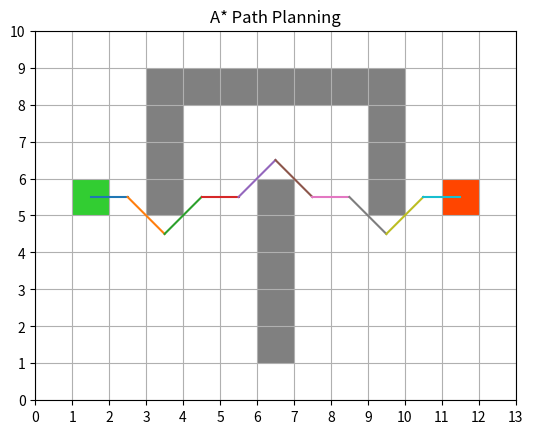

Write Python code to recreate this figure.
import math
import heapq
import matplotlib.pyplot as plt
from matplotlib.patches import Rectangle


# ==========================
# Map Class
# ==========================
class Map:

    def __init__(self, size_x, size_y):
        self.fig, self.ax = plt.subplots()

        self.ax.set_xlim(0, size_x)
        self.ax.set_ylim(0, size_y)
        self.ax.set_aspect('equal')
        self.ax.set_xticks(range(0, size_x+1))
        self.ax.set_yticks(range(0, size_y+1))
        self.ax.grid(True)

        self.graph = {}

        for x in range(size_x):
            for y in range(size_y):
                self.graph[(x, y)] = []

                # 8-connected grid
                for dx in [-1, 0, 1]:
                    for dy in [-1, 0, 1]:
                        if dx == 0 and dy == 0:
                            continue

                        nx, ny = x + dx, y + dy
                        if 0 <= nx < size_x and 0 <= ny < size_y:
                            self.graph[(x, y)].append((nx, ny))

    def add_obstacle(self, x, y):
        if (x, y) not in self.graph:
            return

        for neighbor in self.graph[(x, y)]:
            if neighbor in self.graph:
                if (x, y) in self.graph[neighbor]:
                    self.graph[neighbor].remove((x, y))

        self.graph.pop((x, y))

    def add_rect(self, x, y, w=1, h=1, color='gray'):
        self.ax.add_patch(Rectangle((x, y), w, h, facecolor=color))

    def add_edge(self, x1, y1, x2, y2):
        self.ax.plot([x1 + 0.5, x2 + 0.5],
                     [y1 + 0.5, y2 + 0.5])

    def show(self):
        plt.title("A* Path Planning")
        plt.show()


# ==========================
# A* Algorithm
# ==========================
def heuristic(a, b):
    return math.sqrt((a[0] - b[0])**2 + (a[1] - b[1])**2)


def reconstruct_path(came_from, current):
    path = [current]
    while current in came_from:
        current = came_from[current]
        path.append(current)
    path.reverse()
    return path


def a_star(graph, start, goal):

    open_list = []
    heapq.heappush(open_list, (0, start))

    came_from = {}
    g_score = {node: float('inf') for node in graph}
    f_score = {node: float('inf') for node in graph}

    g_score[start] = 0
    f_score[start] = heuristic(start, goal)

    closed_set = set()

    while open_list:

        _, current = heapq.heappop(open_list)

        if current == goal:
            print("Destination Found!")
            return reconstruct_path(came_from, current)

        closed_set.add(current)

        for neighbor in graph[current]:

            if neighbor in closed_set:
                continue

            tentative_g = g_score[current] + 1

            if tentative_g < g_score[neighbor]:
                came_from[neighbor] = current
                g_score[neighbor] = tentative_g
                f_score[neighbor] = tentative_g + heuristic(neighbor, goal)
                heapq.heappush(open_list, (f_score[neighbor], neighbor))

    print("No Path Found")
    return None


# ==========================
# MAIN EXECUTION
# ==========================
def main():

    map_graph = Map(13, 10)

    # Add Obstacles
    for x in range(3, 10):
        map_graph.add_rect(x, 8)
        map_graph.add_obstacle(x, 8)

    for y in range(5, 8):
        map_graph.add_rect(3, y)
        map_graph.add_obstacle(3, y)

    for y in range(5, 8):
        map_graph.add_rect(9, y)
        map_graph.add_obstacle(9, y)

    for y in range(1, 6):
        map_graph.add_rect(6, y)
        map_graph.add_obstacle(6, y)

    start = (1, 5)
    goal = (11, 5)

    # Draw start and goal
    map_graph.add_rect(*start, color='limegreen')
    map_graph.add_rect(*goal, color='orangered')

    # Run A*
    path = a_star(map_graph.graph, start, goal)

    # Draw Path
    if path:
        for i in range(len(path)-1):
            map_graph.add_edge(path[i][0], path[i][1],
                               path[i+1][0], path[i+1][1])

    map_graph.show()


if __name__ == "__main__":
    main()